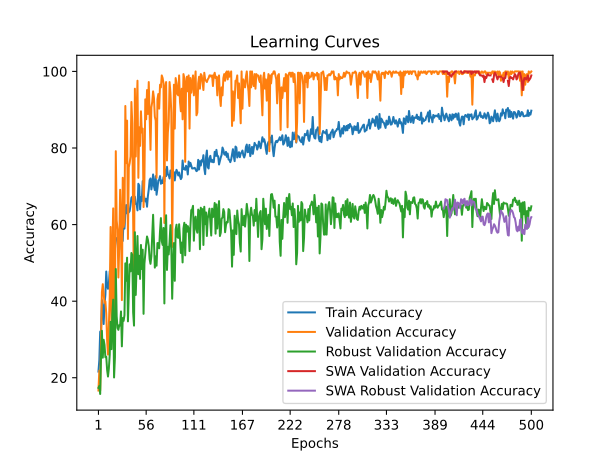

Values plotted in this chart, from the file beside it:
time; train_accuracy; train_loss; valid_accuracy; valid_loss; valid_accuracy_robust; valid_accuracy_swa; valid_accuracy_robust_swa
56,7403; 21,6146; 1,7997; 16,6667; 1,7992; 17,3645; 16,6667; 17,3645
147,4609; 24,5660; 1,8084; 21,8750; 1,8391; 17,8571; 21,8750; 17,8571
233,4999; 32,0312; 1,7354; 16,6667; 2,3355; 15,7635; 16,6667; 15,7635
318,6928; 32,2917; 1,7472; 29,1667; 1,9773; 26,1084; 29,1667; 26,1084
339,4717; 40,2778; 1,6924; 42,3611; 1,6794; 32,2660; 42,3611; 32,2660
365,9210; 38,3681; 1,8956; 44,4444; 3,8718; 25,2463; 44,4444; 25,2463
386,5661; 34,0278; 1,9342; 42,0139; 1,4749; 29,9261; 42,0139; 29,9261
408,5688; 39,0625; 1,8581; 39,5833; 1,3573; 28,5714; 39,5833; 28,5714
429,9293; 41,6667; 1,6755; 39,9306; 4,4285; 25,3695; 39,9306; 25,3695
449,3616; 47,7431; 1,5948; 36,8056; 1,5299; 25,4926; 36,8056; 25,4926
468,6501; 44,0972; 1,6669; 29,8611; 2,2453; 22,0443; 29,8611; 22,0443
497,8390; 43,2292; 1,9534; 26,0417; 2,2385; 20,3202; 26,0417; 20,3202
533,9705; 44,5312; 1,6641; 33,6806; 1,7581; 22,4138; 33,6806; 22,4138
629,8545; 47,8299; 1,5756; 40,9722; 1,5411; 25,9852; 40,9722; 25,9852
698,1724; 47,3090; 1,4793; 59,3750; 1,0764; 34,6059; 59,3750; 34,6059
785,4795; 53,5590; 1,3916; 34,3750; 1,7570; 27,4631; 34,3750; 27,4631
872,6607; 49,6528; 1,4839; 52,4306; 1,1639; 36,5764; 52,4306; 36,5764
958,9146; 53,1250; 1,4370; 64,2361; 4,6387; 40,3941; 64,2361; 40,3941
1023,2447; 55,9028; 1,3834; 23,6111; 3,6910; 20,0739; 23,6111; 20,0739
1097,4897; 53,4722; 1,4002; 36,1111; 2,6388; 25,3695; 36,1111; 25,3695
1162,7304; 56,5104; 1,3265; 79,1667; 0,7108; 48,3990; 79,1667; 48,3990
1244,6067; 56,4236; 1,3541; 61,1111; 0,8573; 36,0837; 61,1111; 36,0837
1312,0896; 56,3368; 1,4219; 58,6806; 1,0628; 33,0049; 58,6806; 33,0049
1335,4428; 53,2118; 1,5557; 46,1806; 2,2400; 32,5123; 46,1806; 32,5123
1352,8876; 53,4722; 1,4562; 54,5139; 1,8737; 33,7438; 54,5139; 33,7438
1372,5450; 58,3333; 1,3605; 69,0972; 1,5143; 33,6207; 69,0972; 33,6207
1397,1619; 59,8090; 1,3262; 61,1111; 3,4478; 37,3153; 61,1111; 37,3153
1423,2472; 60,0694; 1,3273; 40,2778; 1,9987; 28,2020; 40,2778; 28,2020
1445,9578; 55,7292; 1,3954; 72,2222; 0,7754; 35,5911; 72,2222; 35,5911
1464,0485; 61,5451; 1,3233; 59,3750; 0,8600; 34,8522; 59,3750; 34,8522
1482,2637; 58,9410; 1,3264; 60,7639; 1,2946; 36,3300; 60,7639; 36,3300
1513,4076; 62,6736; 1,2410; 90,9722; 0,3345; 49,8768; 90,9722; 49,8768
1574,4139; 65,1042; 1,1748; 76,0417; 0,6968; 45,3202; 76,0417; 45,3202
1636,0064; 62,9340; 1,2291; 87,1528; 0,5832; 51,3547; 87,1528; 51,3547
1707,6655; 64,3229; 1,2123; 56,2500; 3,1528; 34,7291; 56,2500; 34,7291
1773,2708; 63,1944; 1,2274; 75,0000; 0,8552; 42,7340; 75,0000; 42,7340
1839,4948; 63,5417; 1,2203; 76,0417; 0,6957; 49,6305; 76,0417; 49,6305
1909,1988; 65,1042; 1,2043; 77,7778; 0,6580; 47,7833; 77,7778; 47,7833
1992,7121; 67,0139; 1,1375; 92,0139; 0,3823; 52,5862; 92,0139; 52,5862
2067,9510; 67,2743; 1,1631; 86,4583; 0,5293; 52,0936; 86,4583; 52,0936
2128,5301; 66,1458; 1,1417; 61,4583; 2,8341; 37,0690; 61,4583; 37,0690
2156,6053; 65,8854; 1,1390; 43,4028; 4,1860; 33,6207; 43,4028; 33,6207
2201,5946; 67,2743; 1,1162; 95,4861; 0,2723; 58,0049; 95,4861; 58,0049
2236,0018; 65,3646; 1,1594; 77,7778; 0,6434; 41,6256; 77,7778; 41,6256
2269,8695; 65,3646; 1,1669; 89,5833; 0,3511; 49,1379; 89,5833; 49,1379
2300,1791; 63,7153; 1,1675; 97,5694; 0,4026; 57,0197; 97,5694; 57,0197
2334,3114; 70,6597; 1,0785; 72,2222; 2,5101; 47,0443; 72,2222; 47,0443
2373,7427; 70,2257; 1,0591; 85,4167; 0,5118; 51,8473; 85,4167; 51,8473
2394,1991; 63,9757; 1,1892; 80,5556; 0,5181; 45,8128; 80,5556; 45,8128
2428,4999; 67,1875; 1,1302; 89,5833; 0,4722; 54,6798; 89,5833; 54,6798
2463,7364; 66,1458; 1,1109; 84,0278; 0,7739; 48,3990; 84,0278; 48,3990
2496,2279; 71,3542; 1,0474; 85,0694; 1,2194; 53,4483; 85,0694; 53,4483
2531,2919; 68,2292; 1,0812; 64,5833; 1,3054; 36,6995; 64,5833; 36,6995
2557,6926; 66,8403; 1,1172; 71,8750; 2,2834; 49,7537; 71,8750; 49,7537
2579,0108; 66,0590; 1,1180; 92,7083; 0,3054; 52,4631; 92,7083; 52,4631
2598,1533; 66,7535; 1,1176; 87,5000; 0,5013; 54,9261; 87,5000; 54,9261
2616,4568; 64,6701; 1,1534; 95,1389; 0,2879; 56,8966; 95,1389; 56,8966
2651,0751; 67,4479; 1,1365; 88,8889; 0,3578; 56,0345; 88,8889; 56,0345
2695,9016; 69,1840; 1,0912; 97,2222; 0,3188; 54,4335; 97,2222; 54,4335
2721,1563; 71,6146; 1,0489; 88,8889; 0,4884; 50,9852; 88,8889; 50,9852
... 440 more rows
